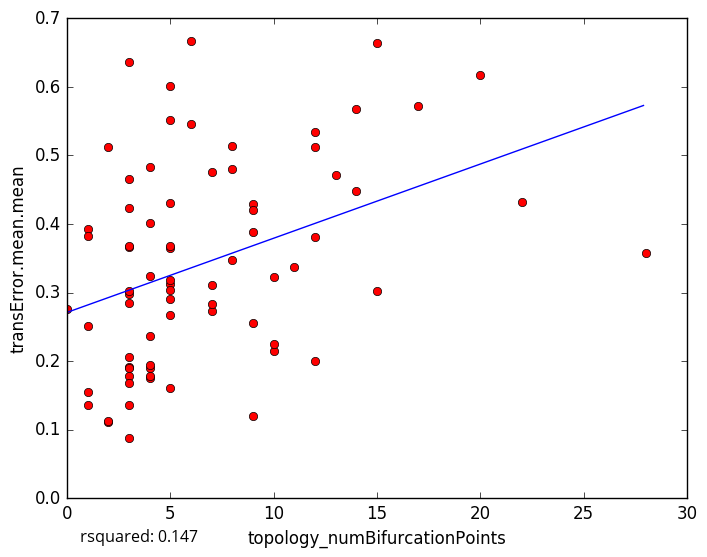

The table this chart was drawn from, first rows:
topology_numBifurcationPoints, transError.mean.mean
20, 0.6167
8, 0.5132
12, 0.5118
8, 0.3475
3, 0.178
2, 0.1115
1, 0.1357
14, 0.5679
4, 0.4835
5, 0.3648
5, 0.2668
3, 0.136
5, 0.1603
2, 0.1133
9, 0.1205
3, 0.1686
4, 0.1753
1, 0.251
9, 0.2551
0, 0.2757
17, 0.5723
4, 0.4019
6, 0.6674
5, 0.601
9, 0.4286
12, 0.5343
1, 0.3928
2, 0.5119
1, 0.3829
8, 0.4801
12, 0.2006
10, 0.2147
7, 0.3106
3, 0.6358
28, 0.3572
10, 0.3222
15, 0.3029
14, 0.4476
3, 0.08796
10, 0.2243
9, 0.3886
3, 0.2974
15, 0.664
5, 0.5511
5, 0.313
22, 0.4319
3, 0.4659
13, 0.4714
5, 0.3177
3, 0.3662
3, 0.302
12, 0.3811
3, 0.2053
4, 0.1895
7, 0.2737
9, 0.4201
4, 0.3235
5, 0.4299
3, 0.3673
7, 0.2839
... 18 more rows
